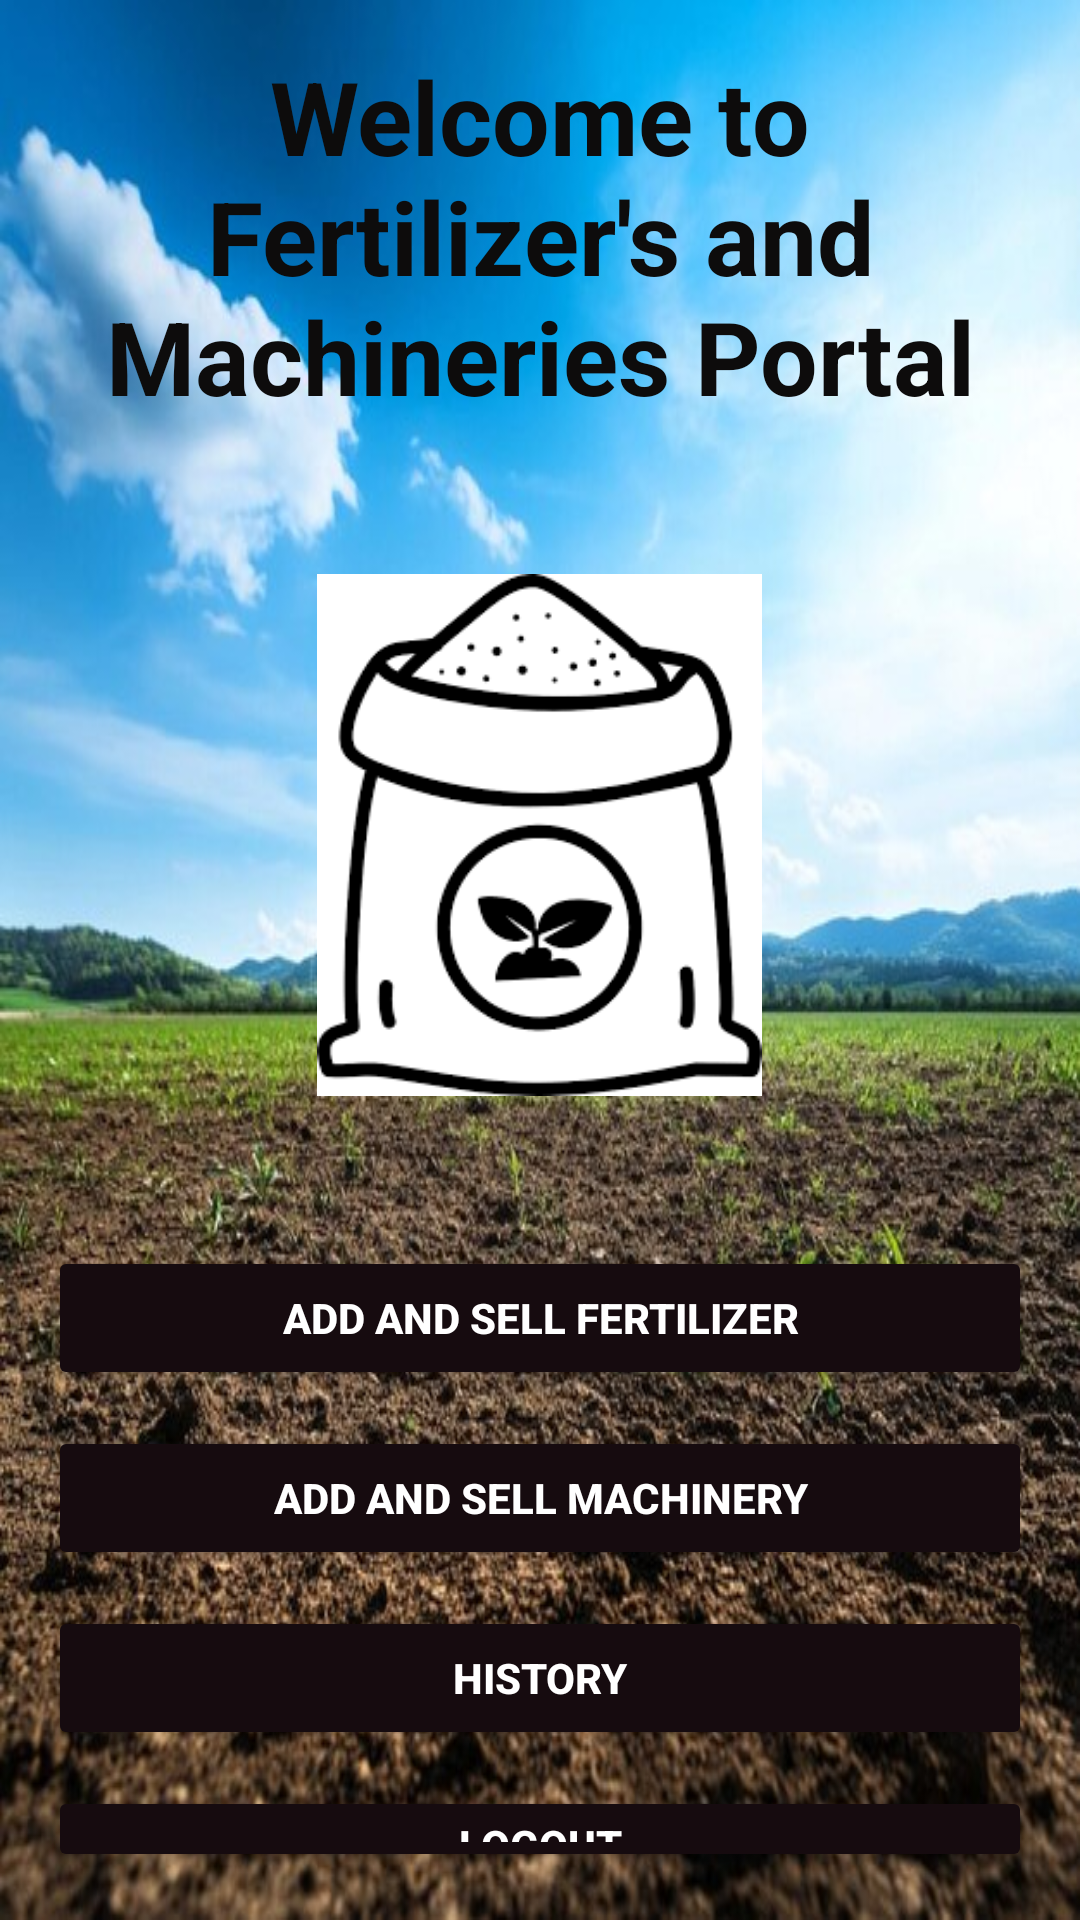

Write the Android layout XML for this screen, with the resource values it uses.
<!-- AndroidManifest.xml: application theme Theme.Capestone -->
<!-- res/layout/activity_fertilizer_seller_home.xml -->
<LinearLayout xmlns:android="http://schemas.android.com/apk/res/android"
    android:layout_width="match_parent"
    android:layout_height="match_parent"
    android:orientation="vertical"
    android:background="@drawable/soil"
    android:padding="16dp"
    >

    

    <TextView
        android:id="@+id/titleText"
        android:layout_width="wrap_content"
        android:layout_height="wrap_content"
        android:layout_marginBottom="50dp"
        android:gravity="center"
        android:text="Welcome to Fertilizer's and Machineries Portal"
        android:textColor="#0D0C0C"
        android:textSize="34sp"
        android:textStyle="bold" />

    <ImageView
        android:id="@+id/portalIcon"
        android:layout_width="159dp"
        android:layout_height="174dp"
        android:layout_gravity="center"
        android:layout_marginBottom="50dp"
        android:contentDescription="Portal Icon"
        android:src="@drawable/icon" />

    
    <Button
        android:id="@+id/btnAddSellFertilizer"
        android:layout_width="match_parent"
        android:layout_height="wrap_content"
        android:layout_marginBottom="12dp"
        android:backgroundTint="#160B0F"
        android:text="Add and Sell Fertilizer"
        android:textStyle="bold"
        android:textColor="#FFFFFF"/>

    
    <Button
        android:id="@+id/btnAddSellMachinery"
        android:layout_width="match_parent"
        android:layout_height="wrap_content"
        android:layout_marginBottom="12dp"
        android:backgroundTint="#160B0F"
        android:text="Add and Sell Machinery"
        android:textStyle="bold"
        android:textColor="#FFFFFF"/>

    
    <Button
        android:id="@+id/btnHistory"
        android:layout_width="match_parent"
        android:layout_height="wrap_content"
        android:layout_marginBottom="12dp"
        android:backgroundTint="#160B0F"
        android:text="History"
        android:textStyle="bold"
        android:textColor="#FFFFFF"/>

    
    <Button
        android:id="@+id/btnLogout"
        android:layout_width="match_parent"
        android:layout_height="wrap_content"
        android:backgroundTint="#160B0F"
        android:text="Logout"
        android:textStyle="bold"
        android:textColor="#FFFFFF"/>

</LinearLayout>
<!-- resources referenced by this layout -->
<resources>
  <!-- drawable icon: png bitmap (drawable, 5507 bytes) -->
  <!-- drawable soil: jpg bitmap (drawable, 105356 bytes) -->
  <style name="Theme.Capestone" parent="Base.Theme.Capestone" />
  <style name="Base.Theme.Capestone" parent="Theme.Material3.DayNight.NoActionBar">
          
          
      </style>
</resources>
